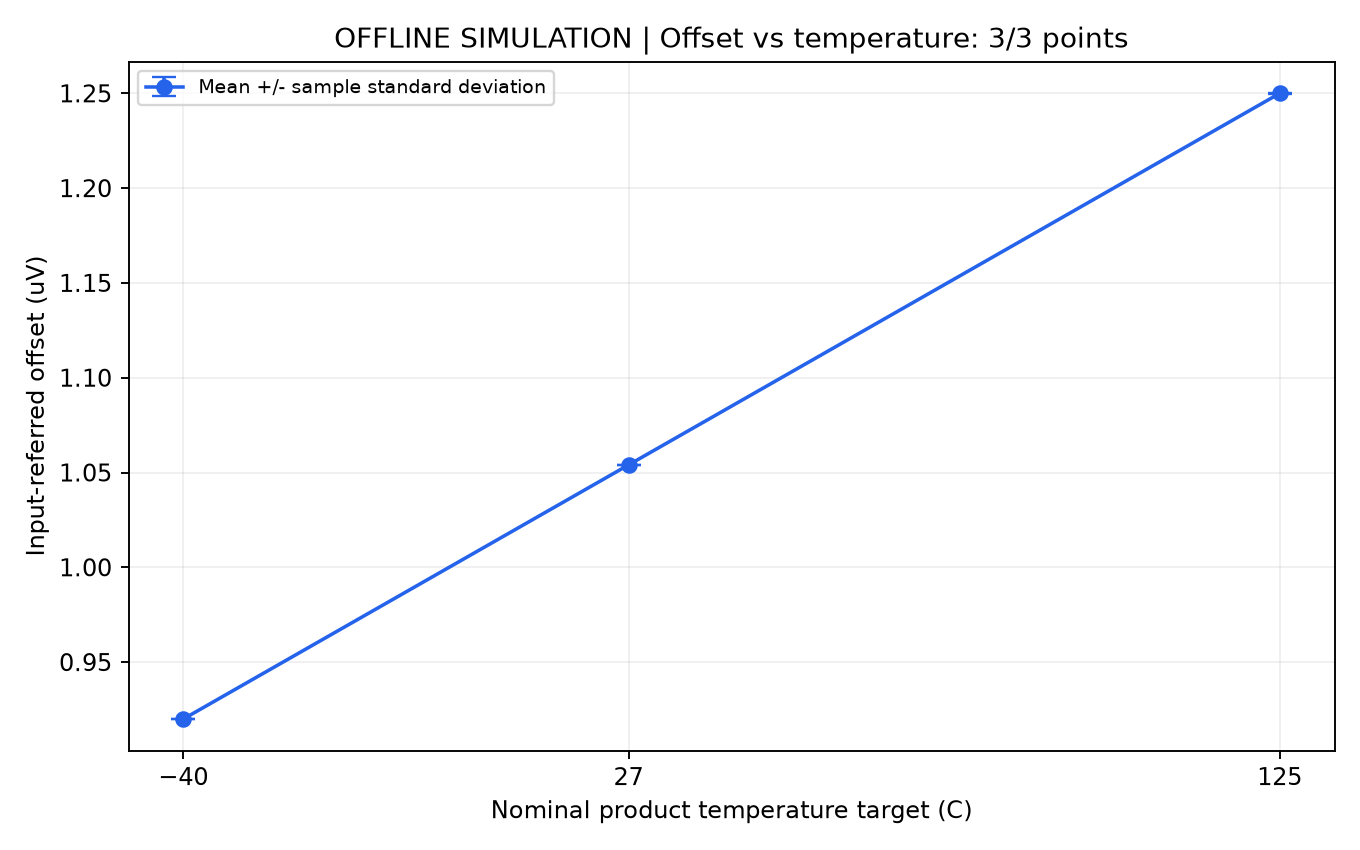

Data behind this chart, as committed beside it:
stage_index, target_c, reading_count, gain, output_mean_v, input_offset_mean_v, input_offset_sample_std_v, product_temperature_mean_c, product_temperature_min_c, product_temperature_max_c, temperature_sample_count, temperature_out_of_band_samples, first_reading_at_utc, last_reading_at_utc
1, -40.0, 1000, 1001, 0.0009209, 9.2e-07, 1.4135076922342793e-10, -39.8, -39.8, -39.8, 10, 0, 2026-09-13T00:05:04.146000+00:00, 2026-09-13T00:05:14.136000+00:00
2, 27.0, 1000, 1001, 0.001055, 1.0539999999999998e-06, 1.4135076922339797e-10, 27.2, 27.2, 27.2, 10, 0, 2026-09-13T00:17:39.221000+00:00, 2026-09-13T00:17:49.211000+00:00
3, 125.0, 1000, 1001, 0.001251, 1.2500000000000003e-06, 1.4135076922336798e-10, 125.2, 125.2, 125.2, 10, 0, 2026-09-13T00:32:38.296000+00:00, 2026-09-13T00:32:48.286000+00:00
